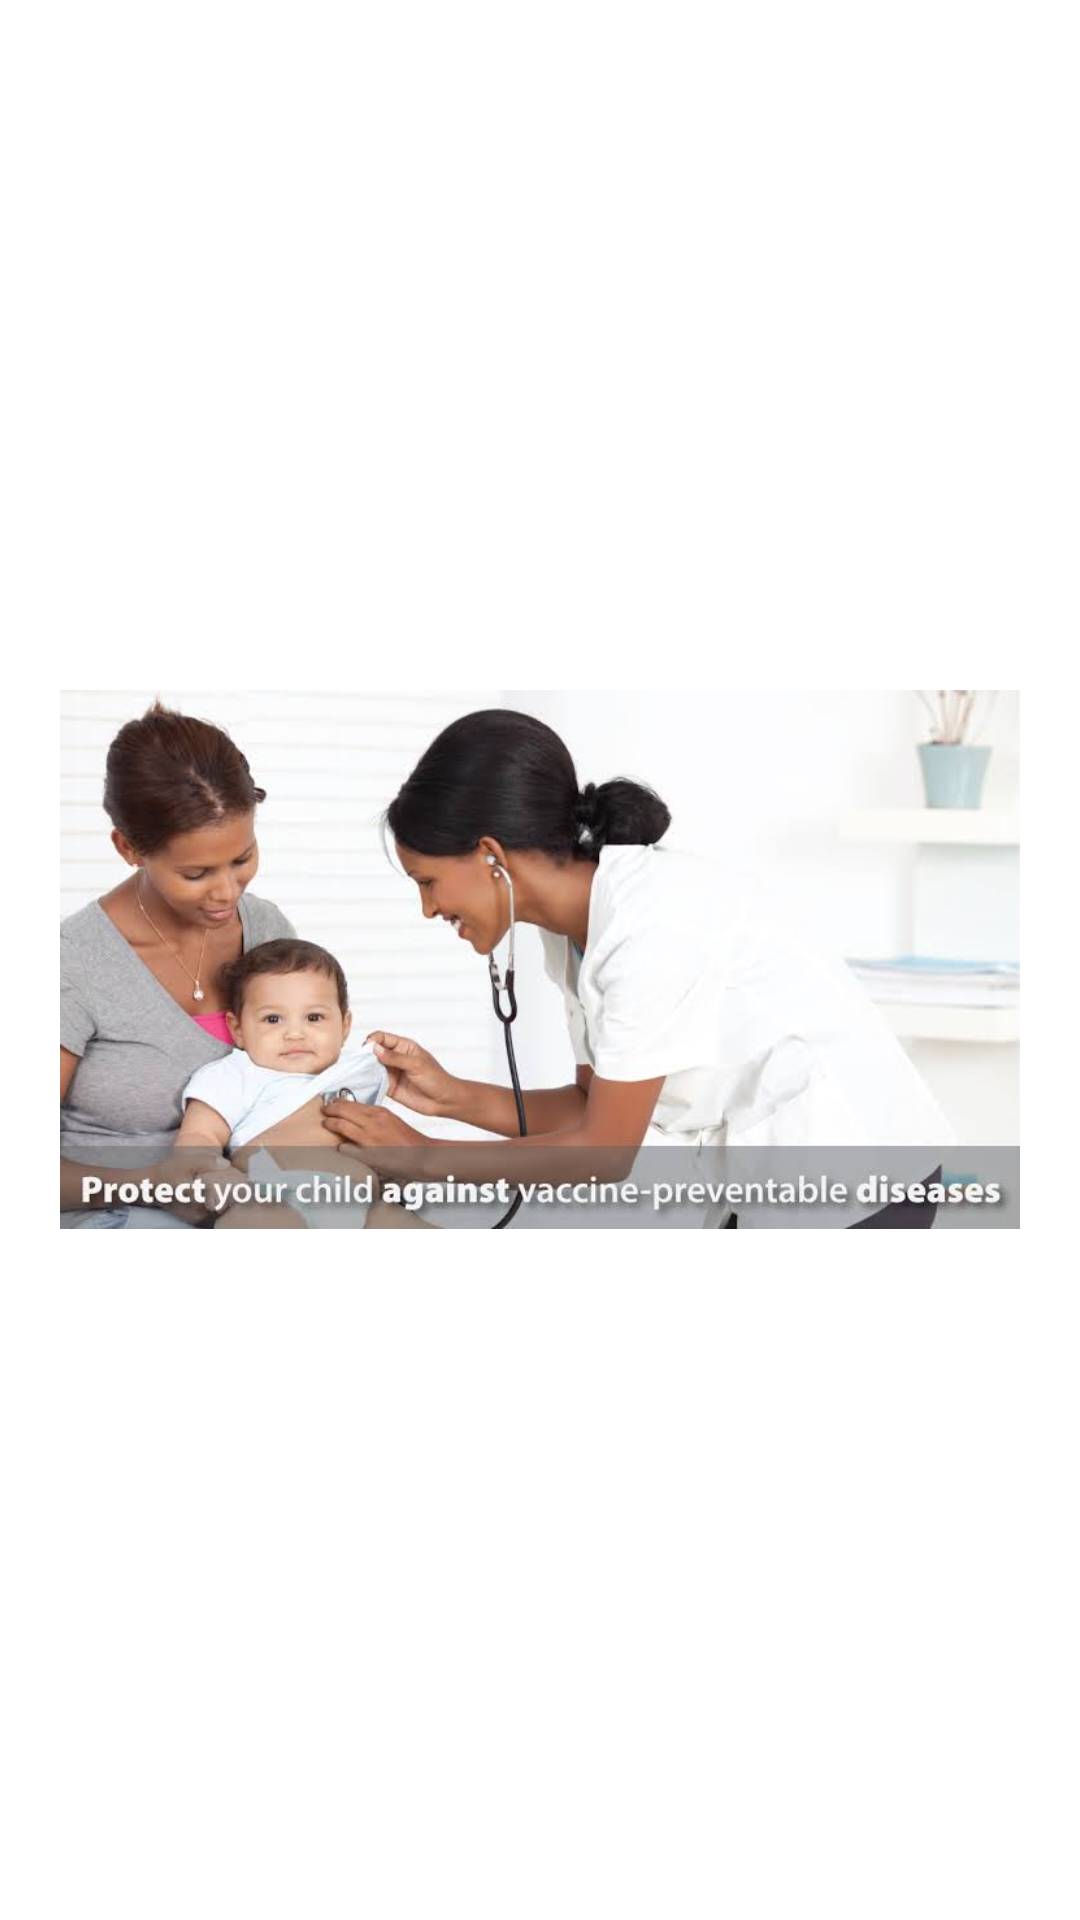

Layout XML and referenced resources for this Android screen:
<!-- AndroidManifest.xml: application theme Theme.VaccinationReminderSystem -->
<!-- res/layout/splash_screen.xml -->
<?xml version="1.0" encoding="utf-8"?>
<LinearLayout xmlns:android="http://schemas.android.com/apk/res/android"
    xmlns:tools="http://schemas.android.com/tools"
    android:layout_width="match_parent"
    android:layout_height="match_parent"
    android:background="@drawable/back2"
    android:gravity="center"
    tools:context=".SplashScreen">



    <ImageView
        android:layout_marginStart="20dp"
        android:layout_marginEnd="20dp"
        android:layout_width="wrap_content"
        android:layout_height="wrap_content"
        android:src="@drawable/vaccine"/>


</LinearLayout>
<!-- resources referenced by this layout -->
<resources>
  <!-- drawable vaccine: jpeg bitmap (drawable, 27424 bytes) -->
  <style name="Theme.VaccinationReminderSystem" parent="Theme.MaterialComponents.DayNight.NoActionBar">
          
          <item name="colorPrimary">@color/purple_500</item>
          <item name="colorPrimaryVariant">@color/purple_700</item>
          <item name="colorOnPrimary">@color/white</item>
          
          <item name="colorSecondary">@color/teal_200</item>
          <item name="colorSecondaryVariant">@color/teal_700</item>
          <item name="colorOnSecondary">@color/black</item>
          
          <item name="android:statusBarColor">@color/colorPrimaryDark</item>
          
      </style>
  <color name="purple_500">#FF6200EE</color>
  <color name="purple_700">#FF3700B3</color>
  <color name="white">#FFFFFFFF</color>
  <color name="teal_200">#FF03DAC5</color>
  <color name="teal_700">#FF018786</color>
  <color name="black">#FF000000</color>
  <color name="colorPrimaryDark">#3262C4</color>
</resources>
